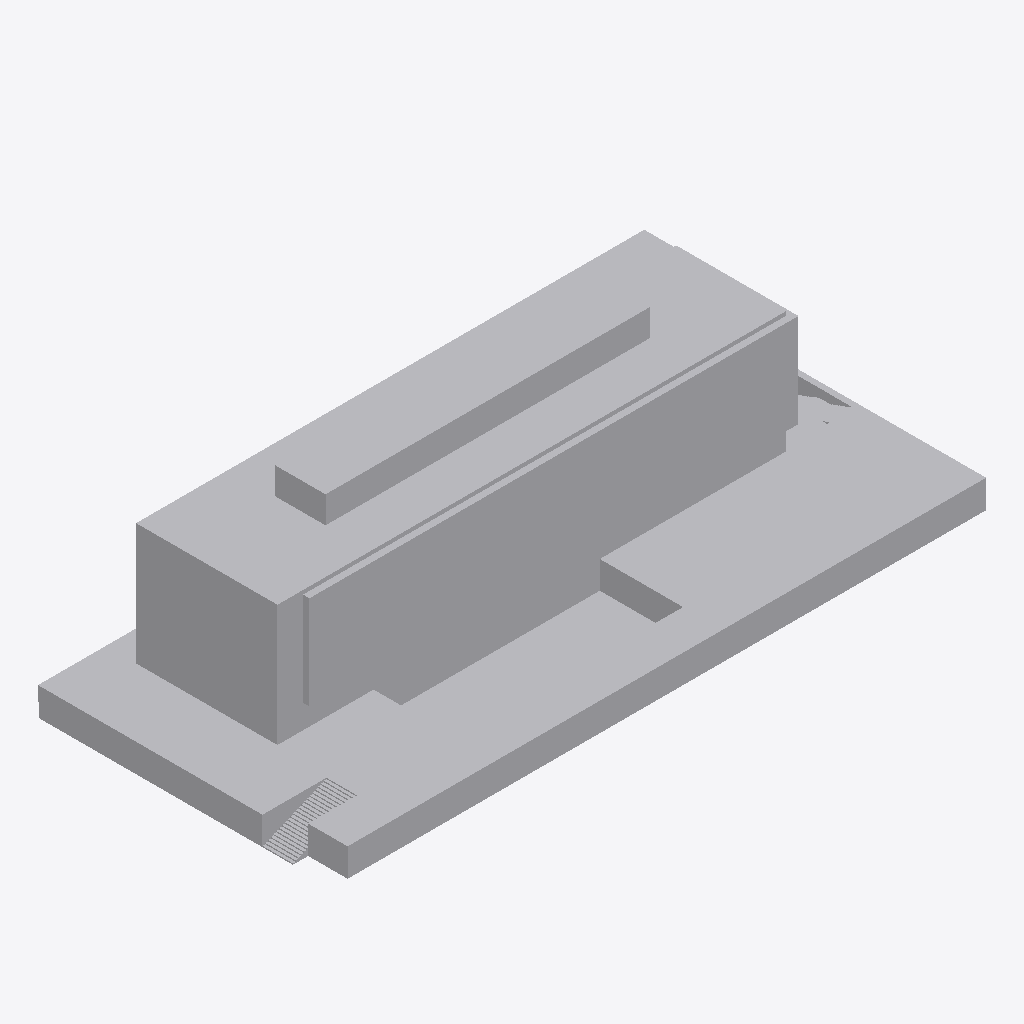
Isometric view of an IFC building model (IFC-SPF (STEP), schema IFC2X3, length unit metre), seen from the south-west, elements coloured by IFC class: 1 other element (light grey).
Extent 102.2 m × 46.1 m × 27.6 m (x, y, z). Storeys (1): Nivel 1 at 0.00 m. Elements (1): 1 IfcBuildingElementProxy.

HEADER;
FILE_DESCRIPTION(('ViewDefinition [CoordinationView_V2.0]'),'2;1');
FILE_NAME('0001','2023-07-06T08:25:52',(''),(''),'The EXPRESS Data Manager Version 5.02.0100.07 : ','20190108_1515(x64) - Exporter 19.2.1.1 - IU alte','');
FILE_SCHEMA(('IFC2X3'));
ENDSEC;
DATA;
#104=IFCPROJECT('28lekUYJL7EOemGPjQ0BVf',#41,'0001',$,$,'Nombre de proyecto','Estado de proyecto',(#96),#91);
#2693=IFCSITE('28lekUYJL7EOemGPjQ0BVh',#41,'Default',$,'',#2692,$,$,.ELEMENT.,(41,22,58,800000),(2,10,58,799999),0.0,$,$);
#114=IFCBUILDING('28lekUYJL7EOemGPjQ0BVe',#41,'',$,$,#32,$,'',.ELEMENT.,$,$,#110);
#123=IFCBUILDINGSTOREY('28lekUYJL7EOemGPkb$qbw',#41,'Nivel 1',$,$,#121,$,'Nivel 1',.ELEMENT.,0.0);
#2592=IFCBUILDINGELEMENTPROXY('2iXcyZGbfAnOaYxXh8Lsji',#41,'APBCN-URB-MON-Edificio_ZAL_Port-LOD1:LOD1:183623',$,'LOD1',#2590,#2585,'183623',$);
ENDSEC;
